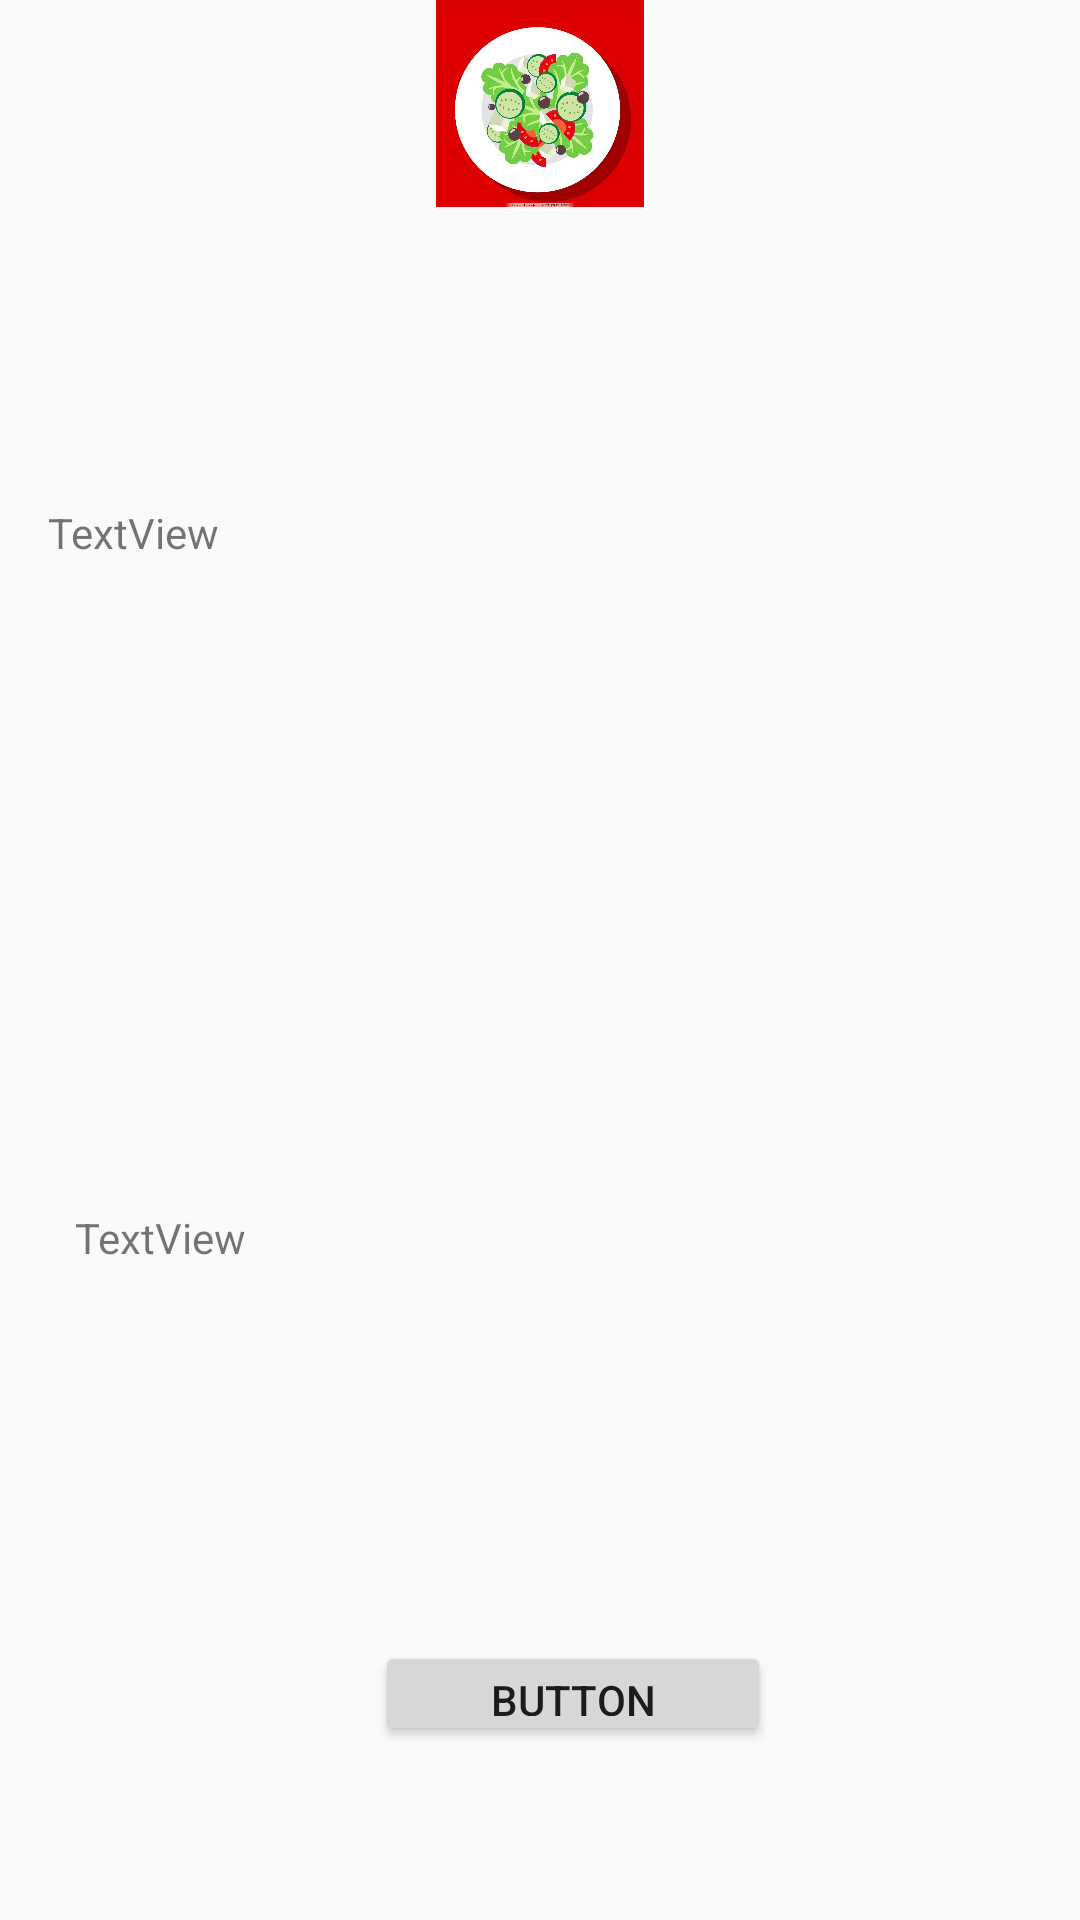

This screen was rendered from an Android layout file. Write that file and the resources it references.
<!-- AndroidManifest.xml: application theme AppTheme -->
<!-- res/layout/food_detailed.xml -->
<?xml version="1.0" encoding="utf-8"?>
<RelativeLayout xmlns:android="http://schemas.android.com/apk/res/android"
    xmlns:app="http://schemas.android.com/apk/res-auto"
    android:layout_width="match_parent"
    android:layout_height="match_parent"
    android:orientation="vertical">

    <ImageView
        android:id="@+id/img"
        android:layout_width="430dp"
        android:layout_height="69dp"
        android:layout_alignParentStart="true"
        android:layout_alignParentTop="true"
        android:layout_weight="1"
        app:srcCompat="@drawable/order_item_logo" />

    <TextView
        android:id="@+id/describe"
        android:layout_width="358dp"
        android:layout_height="79dp"
        android:layout_alignParentStart="true"
        android:layout_alignParentTop="true"
        android:layout_marginStart="16dp"
        android:layout_marginTop="168dp"
        android:layout_weight="1"
        android:text="TextView" />

    <TextView
        android:id="@+id/beizhu"
        android:layout_width="333dp"
        android:layout_height="40dp"
        android:layout_alignParentStart="true"
        android:layout_alignParentBottom="true"
        android:layout_marginStart="25dp"
        android:layout_marginBottom="197dp"
        android:layout_weight="1"
        android:text="TextView" />

    <Button
        android:id="@+id/button"
        android:layout_width="132dp"
        android:layout_height="35dp"
        android:layout_alignParentStart="true"
        android:layout_alignParentBottom="true"
        android:layout_marginStart="125dp"
        android:layout_marginBottom="58dp"
        android:layout_weight="1"
        android:text="Button" />
</RelativeLayout>
<!-- resources referenced by this layout -->
<resources>
  <!-- drawable order_item_logo: png bitmap (drawable, 468526 bytes) -->
  <style name="AppTheme" parent="Theme.AppCompat.Light.DarkActionBar">
          
          <item name="colorPrimary">@color/colorPrimary</item>
          <item name="colorPrimaryDark">@color/colorPrimaryDark</item>
          <item name="colorAccent">@color/colorAccent</item>
      </style>
  <color name="colorPrimary">#3F51B5</color>
  <color name="colorPrimaryDark">#303F9F</color>
  <color name="colorAccent">#FF4081</color>
</resources>
